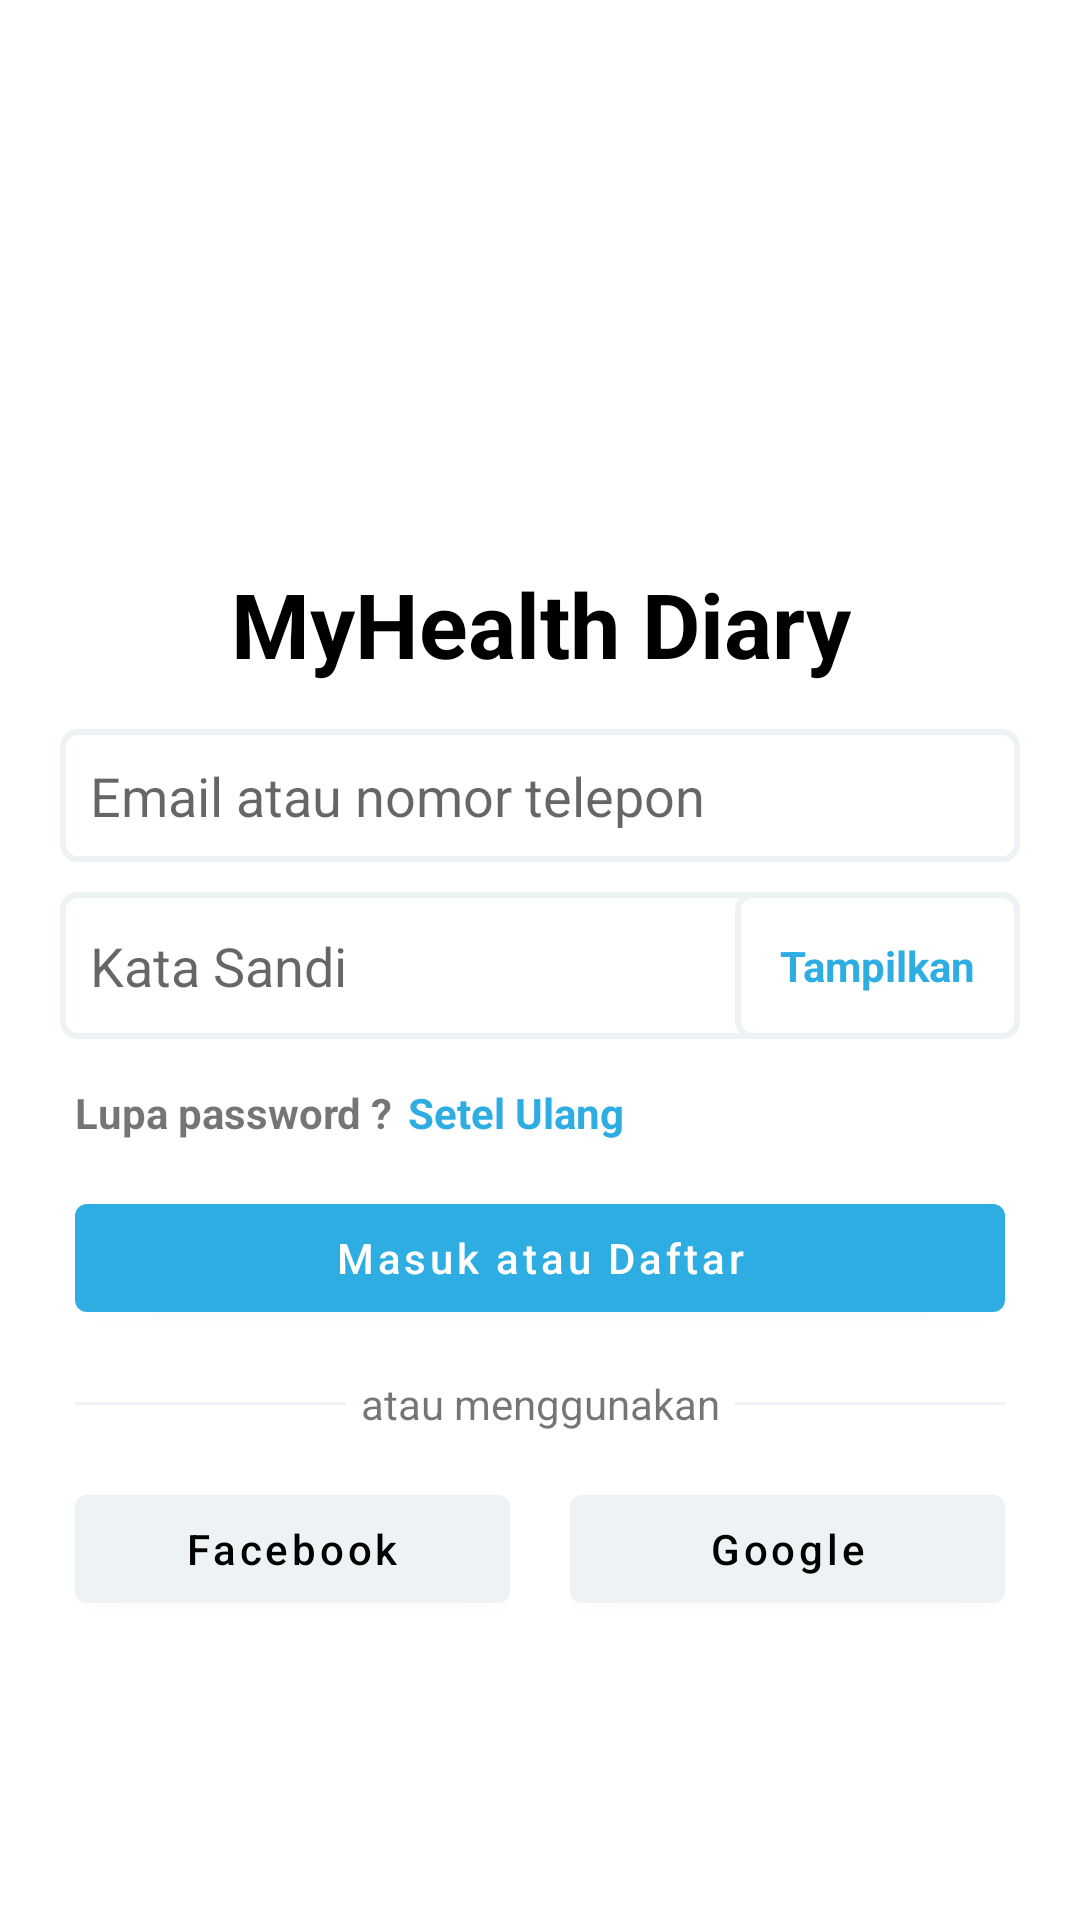

Here is an Android app screen rendered from its layout file. Give the layout XML and the strings, colors and styles it references.
<!-- AndroidManifest.xml: application theme Theme.MyHealthDiary -->
<!-- res/layout/activity_login.xml -->
<?xml version="1.0" encoding="utf-8"?>
<androidx.constraintlayout.widget.ConstraintLayout xmlns:android="http://schemas.android.com/apk/res/android"
    xmlns:app="http://schemas.android.com/apk/res-auto"
    xmlns:tools="http://schemas.android.com/tools"
    android:layout_width="match_parent"
    android:layout_height="match_parent"
    tools:context=".view.login.LoginActivity">

    <androidx.constraintlayout.widget.Guideline
        android:id="@+id/glTop"
        android:layout_width="wrap_content"
        android:layout_height="wrap_content"
        android:orientation="horizontal"
        app:layout_constraintGuide_percent="0.27"/>

    <com.google.android.material.textview.MaterialTextView
        android:id="@+id/tvAppName"
        android:layout_width="match_parent"
        android:layout_height="wrap_content"
        android:paddingVertical="15dp"
        app:layout_constraintTop_toBottomOf="@id/glTop"
        android:text="MyHealth Diary"
        android:textColor="@color/black"
        android:textStyle="bold"
        android:textSize="30sp"
        android:gravity="center"/>

    <EditText
        android:id="@+id/edtUsername"
        android:layout_width="0dp"
        android:layout_height="wrap_content"
        android:padding="10dp"
        android:layout_marginHorizontal="20dp"
        android:background="@drawable/bg_edittext"
        android:maxLines="1"
        android:inputType="text"
        android:imeOptions="actionNext"
        android:hint="Email atau nomor telepon"
        app:layout_constraintTop_toBottomOf="@id/tvAppName"
        app:layout_constraintEnd_toEndOf="parent"
        app:layout_constraintStart_toStartOf="parent" />

    <androidx.constraintlayout.widget.ConstraintLayout
        android:id="@+id/tilPassword"
        android:layout_width="match_parent"
        android:layout_height="wrap_content"
        android:layout_marginTop="10dp"
        android:layout_marginHorizontal="20dp"
        android:background="@drawable/bg_edittext"
        app:layout_constraintTop_toBottomOf="@id/edtUsername">
        <EditText
            android:id="@+id/edtPassword"
            android:layout_width="0dp"
            android:layout_height="wrap_content"
            android:padding="10dp"
            android:background="@color/colorTransparent"
            android:hint="Kata Sandi"
            android:maxLines="1"
            android:imeOptions="actionDone"
            android:inputType="textPassword"
            app:layout_constraintTop_toTopOf="parent"
            app:layout_constraintBottom_toBottomOf="parent"
            app:layout_constraintStart_toStartOf="parent"
            app:layout_constraintEnd_toStartOf="@id/btnToggle"/>
        <TextView
            android:id="@+id/btnToggle"
            android:layout_width="wrap_content"
            android:layout_height="wrap_content"
            android:background="@drawable/bg_edittext"
            android:padding="15dp"
            android:text="Tampilkan"
            android:textColor="@color/blue"
            android:textStyle="bold"
            android:textAlignment="center"
            app:layout_constraintTop_toTopOf="parent"
            app:layout_constraintBottom_toBottomOf="parent"
            app:layout_constraintEnd_toEndOf="parent"
            app:layout_constraintStart_toEndOf="@id/edtPassword"/>
    </androidx.constraintlayout.widget.ConstraintLayout>

    <com.google.android.material.textview.MaterialTextView
        android:id="@+id/tvLupaPassword"
        android:layout_width="wrap_content"
        android:layout_height="wrap_content"
        android:layout_marginTop="15dp"
        android:layout_marginStart="25dp"
        app:layout_constraintHorizontal_bias="1"
        app:layout_constraintTop_toBottomOf="@id/tilPassword"
        app:layout_constraintStart_toStartOf="parent"
        android:text="Lupa password ?"
        android:textStyle="bold"/>

    <com.google.android.material.textview.MaterialTextView
        android:id="@+id/btnSetelUlang"
        android:layout_height="wrap_content"
        android:layout_width="wrap_content"
        android:layout_marginTop="15dp"
        android:layout_marginStart="5dp"
        android:background="?selectableItemBackground"
        app:layout_constraintHorizontal_bias="0"
        app:layout_constraintTop_toBottomOf="@id/tilPassword"
        app:layout_constraintStart_toEndOf="@id/tvLupaPassword"
        app:layout_constraintEnd_toEndOf="parent"
        android:text="Setel Ulang"
        android:textStyle="bold"
        android:textColor="@color/blue"/>

    <com.google.android.material.button.MaterialButton
        android:id="@+id/btnLogin"
        android:layout_width="match_parent"
        android:layout_height="wrap_content"
        android:layout_marginTop="15dp"
        android:layout_marginHorizontal="25dp"
        app:layout_constraintTop_toBottomOf="@id/btnSetelUlang"
        android:text="Masuk atau Daftar"
        android:textAllCaps="false"/>

    <View
        android:id="@+id/divider1"
        android:layout_width="0dp"
        android:layout_height="1dp"
        android:layout_marginEnd="5dp"
        android:layout_marginStart="25dp"
        app:layout_constraintTop_toTopOf="@id/tvAtau"
        app:layout_constraintBottom_toBottomOf="@id/tvAtau"
        app:layout_constraintStart_toStartOf="parent"
        app:layout_constraintEnd_toStartOf="@id/tvAtau"
        android:background="@color/lightgrey"/>

    <View
        android:id="@+id/divider2"
        android:layout_width="0dp"
        android:layout_height="1dp"
        android:layout_marginStart="5dp"
        android:layout_marginEnd="25dp"
        app:layout_constraintTop_toTopOf="@id/tvAtau"
        app:layout_constraintBottom_toBottomOf="@id/tvAtau"
        app:layout_constraintStart_toEndOf="@id/tvAtau"
        app:layout_constraintEnd_toEndOf="parent"
        android:background="@color/lightgrey"/>

    <TextView
        android:id="@+id/tvAtau"
        android:layout_width="wrap_content"
        android:layout_height="wrap_content"
        app:layout_constraintStart_toEndOf="@id/divider1"
        app:layout_constraintEnd_toStartOf="@id/divider2"
        android:layout_marginTop="15dp"
        android:text="atau menggunakan"
        app:layout_constraintTop_toBottomOf="@id/btnLogin"/>

    <com.google.android.material.button.MaterialButton
        android:id="@+id/btnFbLogin"
        android:layout_width="0dp"
        android:layout_height="wrap_content"
        android:layout_marginTop="15dp"
        android:layout_marginStart="25dp"
        android:layout_marginEnd="10dp"
        android:backgroundTint="@color/lightgrey"
        app:layout_constraintTop_toBottomOf="@id/tvAtau"
        app:layout_constraintStart_toStartOf="parent"
        app:layout_constraintEnd_toStartOf="@id/btnGoogleLogin"
        android:text="Facebook"
        android:textColor="@color/black"
        android:textAllCaps="false"/>

    <com.google.android.material.button.MaterialButton
        android:id="@+id/btnGoogleLogin"
        android:layout_width="0dp"
        android:layout_height="wrap_content"
        android:layout_marginStart="10dp"
        android:layout_marginTop="15dp"
        android:layout_marginEnd="25dp"
        android:backgroundTint="@color/lightgrey"
        app:layout_constraintTop_toBottomOf="@id/tvAtau"
        app:layout_constraintStart_toEndOf="@id/btnFbLogin"
        app:layout_constraintEnd_toEndOf="parent"
        android:text="Google"
        android:textColor="@color/black"
        android:textAllCaps="false"/>

</androidx.constraintlayout.widget.ConstraintLayout>
<!-- resources referenced by this layout -->
<resources>
  <color name="black">#FF000000</color>
  <color name="blue">#2eade2</color>
  <color name="colorTransparent">#00FFFFFF</color>
  <color name="lightgrey">#edf2f5</color>
  <!-- drawable bg_edittext (drawable) -->
  <?xml version="1.0" encoding="utf-8"?>
  <shape xmlns:android="http://schemas.android.com/apk/res/android"
      android:shape="rectangle">
      <solid android:color="@color/white"/>
      <stroke android:color="@color/lightgrey"
          android:width="2dp"/>
      <corners android:radius="5dp"/>
  </shape>
  <style name="Theme.MyHealthDiary" parent="Theme.MaterialComponents.DayNight.NoActionBar">
          
          <item name="colorPrimary">@color/blue</item>
          <item name="colorPrimaryVariant">@color/blue</item>
          <item name="colorOnPrimary">@color/white</item>
          
          <item name="colorSecondary">@color/teal_200</item>
          <item name="colorSecondaryVariant">@color/teal_700</item>
          <item name="colorOnSecondary">@color/black</item>
          
          <item name="android:statusBarColor" tools:targetApi="l">?attr/colorPrimaryVariant</item>
          
      </style>
  <color name="white">#FFFFFFFF</color>
  <color name="teal_200">#FF03DAC5</color>
  <color name="teal_700">#FF018786</color>
</resources>
